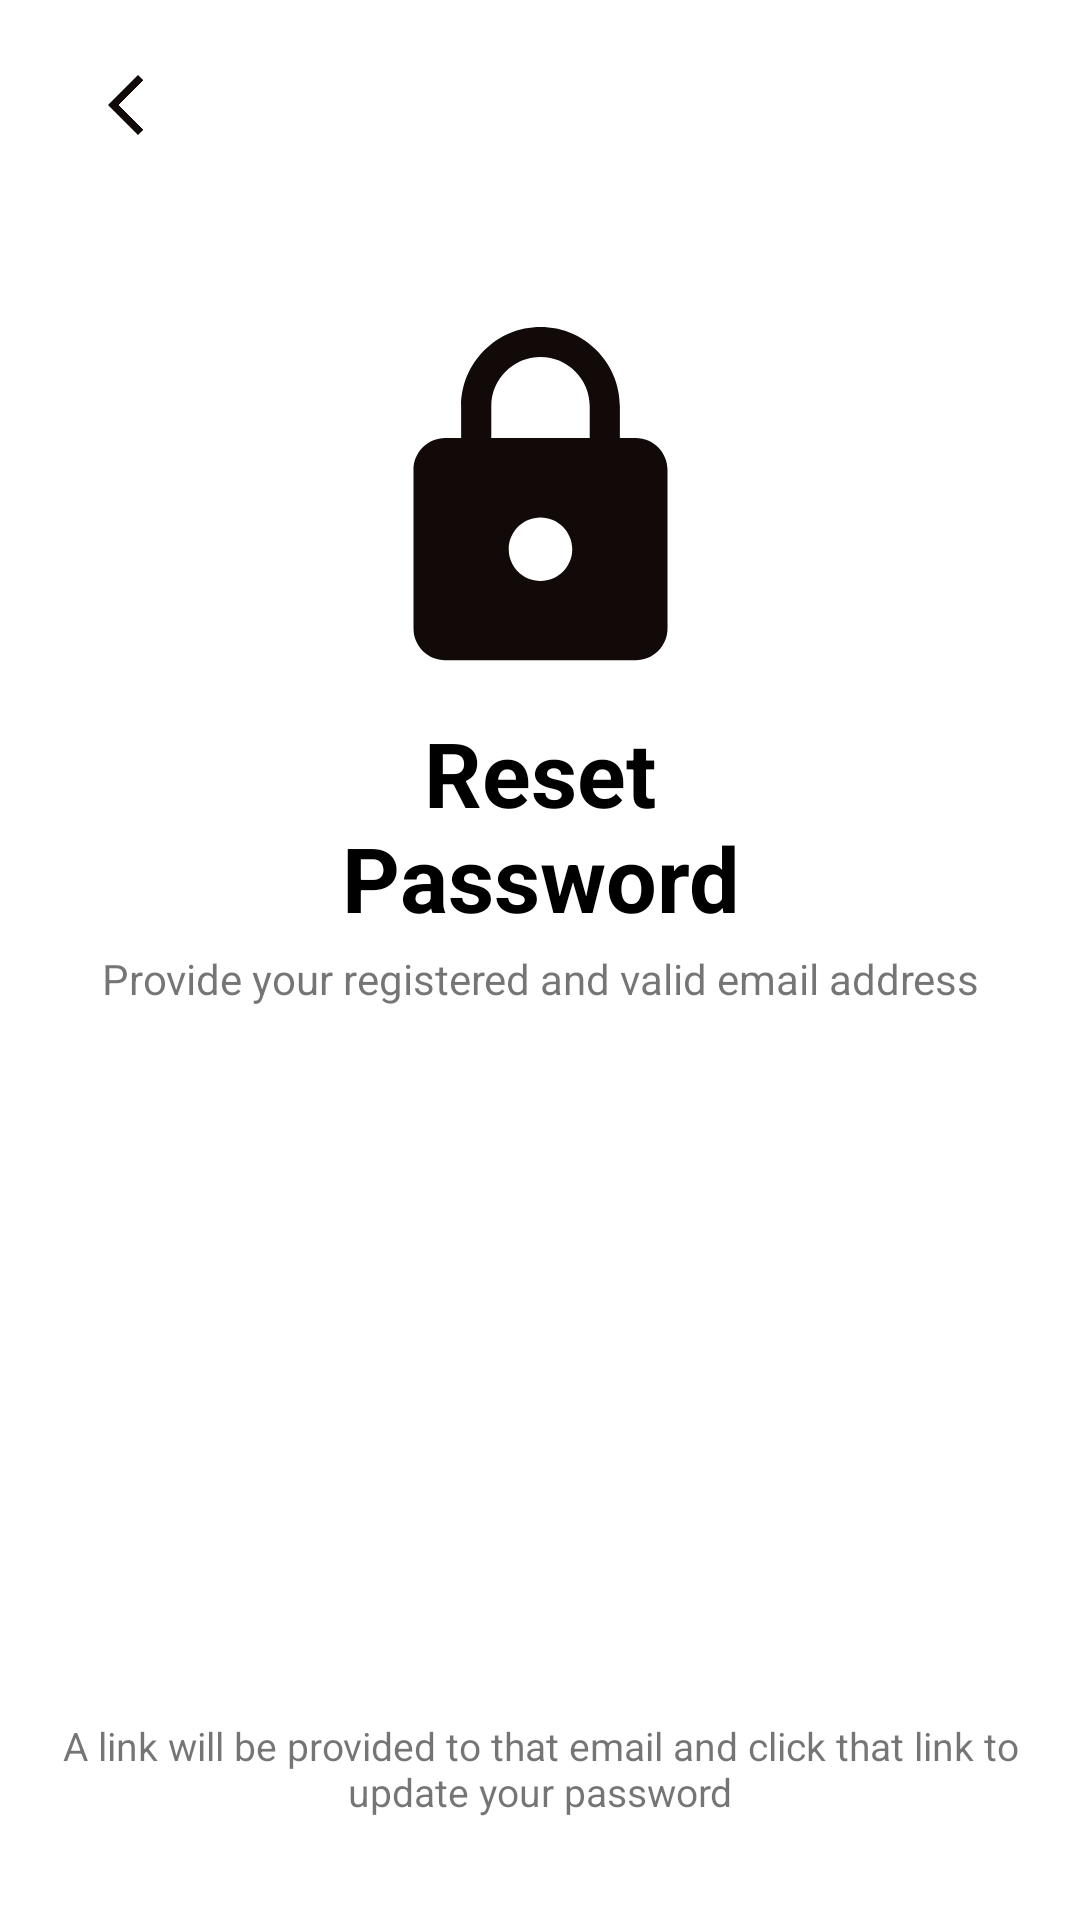

This screen was rendered from an Android layout file. Write that file and the resources it references.
<!-- AndroidManifest.xml: application theme Theme.AnalogBluetoothChat -->
<!-- res/layout/activity_reset_pass.xml -->
<?xml version="1.0" encoding="utf-8"?>
<androidx.constraintlayout.widget.ConstraintLayout xmlns:android="http://schemas.android.com/apk/res/android"
    xmlns:app="http://schemas.android.com/apk/res-auto"
    xmlns:tools="http://schemas.android.com/tools"
    android:layout_width="match_parent"
    android:layout_height="match_parent"
    android:padding="10dp"
    tools:context=".resetPass">

    <com.google.android.material.textfield.TextInputLayout
        android:id="@+id/outlinedTextFieldPass"
        style="@style/Widget.MaterialComponents.TextInputLayout.OutlinedBox"
        android:layout_width="match_parent"
        android:layout_height="wrap_content"
        android:layout_marginTop="600dp"
        android:layout_marginBottom="670dp"
        android:hint="Email"
        android:inputType="textPassword"
        app:boxStrokeColor="#26252B"
        app:endIconMode="clear_text"
        app:hintTextColor="#26252B"
        app:layout_constraintBottom_toBottomOf="parent"
        app:layout_constraintEnd_toEndOf="parent"
        app:layout_constraintHorizontal_bias="0.0"
        app:layout_constraintStart_toStartOf="parent"
        app:layout_constraintTop_toTopOf="parent"
        app:layout_constraintVertical_bias="0.396"
        app:startIconDrawable="@drawable/ic_baseline_email_24">

        <com.google.android.material.textfield.TextInputEditText
            android:id="@+id/resetEmailId"
            android:layout_width="match_parent"
            android:layout_height="wrap_content" />

    </com.google.android.material.textfield.TextInputLayout>

    <Button
        android:id="@+id/containedButtonReset"
        style="@style/Widget.MaterialComponents.Button.Icon"
        android:layout_width="match_parent"
        android:layout_height="65dp"
        android:backgroundTint="#26252B"
        android:text="Reset  Password"
        android:textColor="#fff"
        android:textSize="15dp"
        app:icon="@drawable/ic_baseline_lock_open_24"
        app:iconSize="30dp"
        app:iconTint="#fff"
        app:layout_constraintBottom_toBottomOf="parent"
        app:layout_constraintEnd_toEndOf="parent"
        app:layout_constraintHorizontal_bias="0.0"
        app:layout_constraintStart_toStartOf="parent"
        app:layout_constraintTop_toBottomOf="@+id/outlinedTextFieldPass"
        app:layout_constraintVertical_bias="0.082"
        app:rippleColor="#AA9797" />

    <ImageView
        android:id="@+id/imageView"
        android:layout_width="127dp"
        android:layout_height="133dp"
        android:src="@drawable/ic_baseline_lock_24"
        app:layout_constraintBottom_toTopOf="@+id/outlinedTextFieldPass"
        app:layout_constraintEnd_toEndOf="parent"
        app:layout_constraintStart_toStartOf="parent"
        app:layout_constraintTop_toTopOf="parent"
        app:layout_constraintVertical_bias="0.388" />

    <TextView
        android:id="@+id/textView"
        android:layout_width="175dp"
        android:layout_height="83dp"
        android:gravity="center"
        android:text="Reset Password"
        android:textAlignment="center"
        android:textColor="#000"
        android:textSize="30dp"
        android:textStyle="bold"
        app:layout_constraintBottom_toTopOf="@+id/outlinedTextFieldPass"
        app:layout_constraintEnd_toEndOf="parent"
        app:layout_constraintStart_toStartOf="parent"
        app:layout_constraintTop_toBottomOf="@+id/imageView"
        app:layout_constraintVertical_bias="0.0" />

    <ImageButton
        android:id="@+id/imageButton"
        android:layout_width="48dp"
        android:layout_height="48dp"
        android:background="@drawable/back_btn"
        android:src="@drawable/ic_baseline_arrow_back_ios_new_24"
        app:layout_constraintBottom_toBottomOf="parent"
        app:layout_constraintEnd_toEndOf="parent"
        app:layout_constraintHorizontal_bias="0.027"
        app:layout_constraintStart_toStartOf="parent"
        app:layout_constraintTop_toTopOf="parent"
        app:layout_constraintVertical_bias="0.002" />

    <TextView
        android:id="@+id/textView15"
        android:layout_width="wrap_content"
        android:layout_height="wrap_content"
        android:text="Provide your registered and valid email address"
        app:layout_constraintBottom_toTopOf="@+id/outlinedTextFieldPass"
        app:layout_constraintEnd_toEndOf="parent"
        app:layout_constraintHorizontal_bias="0.508"
        app:layout_constraintStart_toStartOf="parent"
        app:layout_constraintTop_toBottomOf="@+id/textView"
        app:layout_constraintVertical_bias="0.0" />

    <TextView
        android:id="@+id/textViewBottomResetPass"
        android:layout_width="wrap_content"
        android:layout_height="wrap_content"
        android:gravity="center"
        android:textAlignment="center"
        android:textSize="13dp"
        android:text="A link will be provided to that email and click that link to update your password"
        app:layout_constraintBottom_toBottomOf="parent"
        app:layout_constraintEnd_toEndOf="parent"
        app:layout_constraintStart_toStartOf="parent"
        app:layout_constraintTop_toBottomOf="@+id/textView"
        app:layout_constraintVertical_bias="0.914" />

    <ProgressBar
        android:id="@+id/progressBarId"
        style="?android:attr/progressBarStyle"
        android:layout_width="wrap_content"
        android:layout_height="wrap_content"
        android:visibility="gone"
        android:layout_marginBottom="64dp"
        app:layout_constraintBottom_toTopOf="@+id/textViewBottomResetPass"
        app:layout_constraintEnd_toEndOf="parent"
        app:layout_constraintHorizontal_bias="0.498"
        app:layout_constraintStart_toStartOf="parent"
        app:layout_constraintTop_toBottomOf="@+id/containedButton"
        app:layout_constraintVertical_bias="0.357" />

</androidx.constraintlayout.widget.ConstraintLayout>
<!-- resources referenced by this layout -->
<resources>
  <!-- drawable back_btn (drawable) -->
  <?xml version="1.0" encoding="utf-8"?>
  <ripple xmlns:android="http://schemas.android.com/apk/res/android"
      android:color="@color/teal_200">
  
      <item>
          <shape android:shape="rectangle">
              <solid android:color="#fff"/>
              <corners android:radius="150dp"/>
          </shape>
      </item>
  
  </ripple>
  <!-- drawable ic_baseline_arrow_back_ios_new_24 (drawable) -->
  <vector android:height="24dp" android:tint="#110A09"
      android:viewportHeight="24" android:viewportWidth="24"
      android:width="24dp" xmlns:android="http://schemas.android.com/apk/res/android">
      <path android:fillColor="@android:color/white" android:pathData="M17.77,3.77l-1.77,-1.77l-10,10l10,10l1.77,-1.77l-8.23,-8.23z"/>
  </vector>
  <!-- drawable ic_baseline_email_24 (drawable) -->
  <vector android:height="24dp" android:tint="#110A09"
      android:viewportHeight="24" android:viewportWidth="24"
      android:width="24dp" xmlns:android="http://schemas.android.com/apk/res/android">
      <path android:fillColor="@android:color/white" android:pathData="M20,4L4,4c-1.1,0 -1.99,0.9 -1.99,2L2,18c0,1.1 0.9,2 2,2h16c1.1,0 2,-0.9 2,-2L22,6c0,-1.1 -0.9,-2 -2,-2zM20,8l-8,5 -8,-5L4,6l8,5 8,-5v2z"/>
  </vector>
  <!-- drawable ic_baseline_lock_24 (drawable) -->
  <vector android:height="24dp" android:tint="#110A09"
      android:viewportHeight="24" android:viewportWidth="24"
      android:width="24dp" xmlns:android="http://schemas.android.com/apk/res/android">
      <path android:fillColor="@android:color/white" android:pathData="M18,8h-1L17,6c0,-2.76 -2.24,-5 -5,-5S7,3.24 7,6v2L6,8c-1.1,0 -2,0.9 -2,2v10c0,1.1 0.9,2 2,2h12c1.1,0 2,-0.9 2,-2L20,10c0,-1.1 -0.9,-2 -2,-2zM12,17c-1.1,0 -2,-0.9 -2,-2s0.9,-2 2,-2 2,0.9 2,2 -0.9,2 -2,2zM15.1,8L8.9,8L8.9,6c0,-1.71 1.39,-3.1 3.1,-3.1 1.71,0 3.1,1.39 3.1,3.1v2z"/>
  </vector>
  <!-- drawable ic_baseline_lock_open_24 (drawable) -->
  <vector android:height="24dp" android:tint="#110A09"
      android:viewportHeight="24" android:viewportWidth="24"
      android:width="24dp" xmlns:android="http://schemas.android.com/apk/res/android">
      <path android:fillColor="@android:color/white" android:pathData="M12,17c1.1,0 2,-0.9 2,-2s-0.9,-2 -2,-2 -2,0.9 -2,2 0.9,2 2,2zM18,8h-1L17,6c0,-2.76 -2.24,-5 -5,-5S7,3.24 7,6h1.9c0,-1.71 1.39,-3.1 3.1,-3.1 1.71,0 3.1,1.39 3.1,3.1v2L6,8c-1.1,0 -2,0.9 -2,2v10c0,1.1 0.9,2 2,2h12c1.1,0 2,-0.9 2,-2L20,10c0,-1.1 -0.9,-2 -2,-2zM18,20L6,20L6,10h12v10z"/>
  </vector>
  <style name="Theme.AnalogBluetoothChat" parent="Theme.MaterialComponents.Light.DarkActionBar">
          
          <item name="colorPrimary">@color/purple_500</item>
          <item name="colorPrimaryVariant">@color/purple_700</item>
          <item name="colorOnPrimary">@color/white</item>
          
          <item name="colorSecondary">@color/teal_200</item>
          <item name="colorSecondaryVariant">@color/teal_700</item>
          <item name="colorOnSecondary">@color/black</item>
          
          <item name="android:statusBarColor" tools:targetApi="l">?attr/colorPrimaryVariant</item>
          
      </style>
  <!-- not gathered from this repository: default colours our renderer supplied (Android Studio template values) -->
  <color name="purple_500">#FF6200EE</color>
  <color name="purple_700">#FF3700B3</color>
  <color name="teal_200">#FF03DAC5</color>
  <color name="teal_700">#FF018786</color>
  <color name="black">#FF000000</color>
  <color name="white">#FFFFFFFF</color>
</resources>
